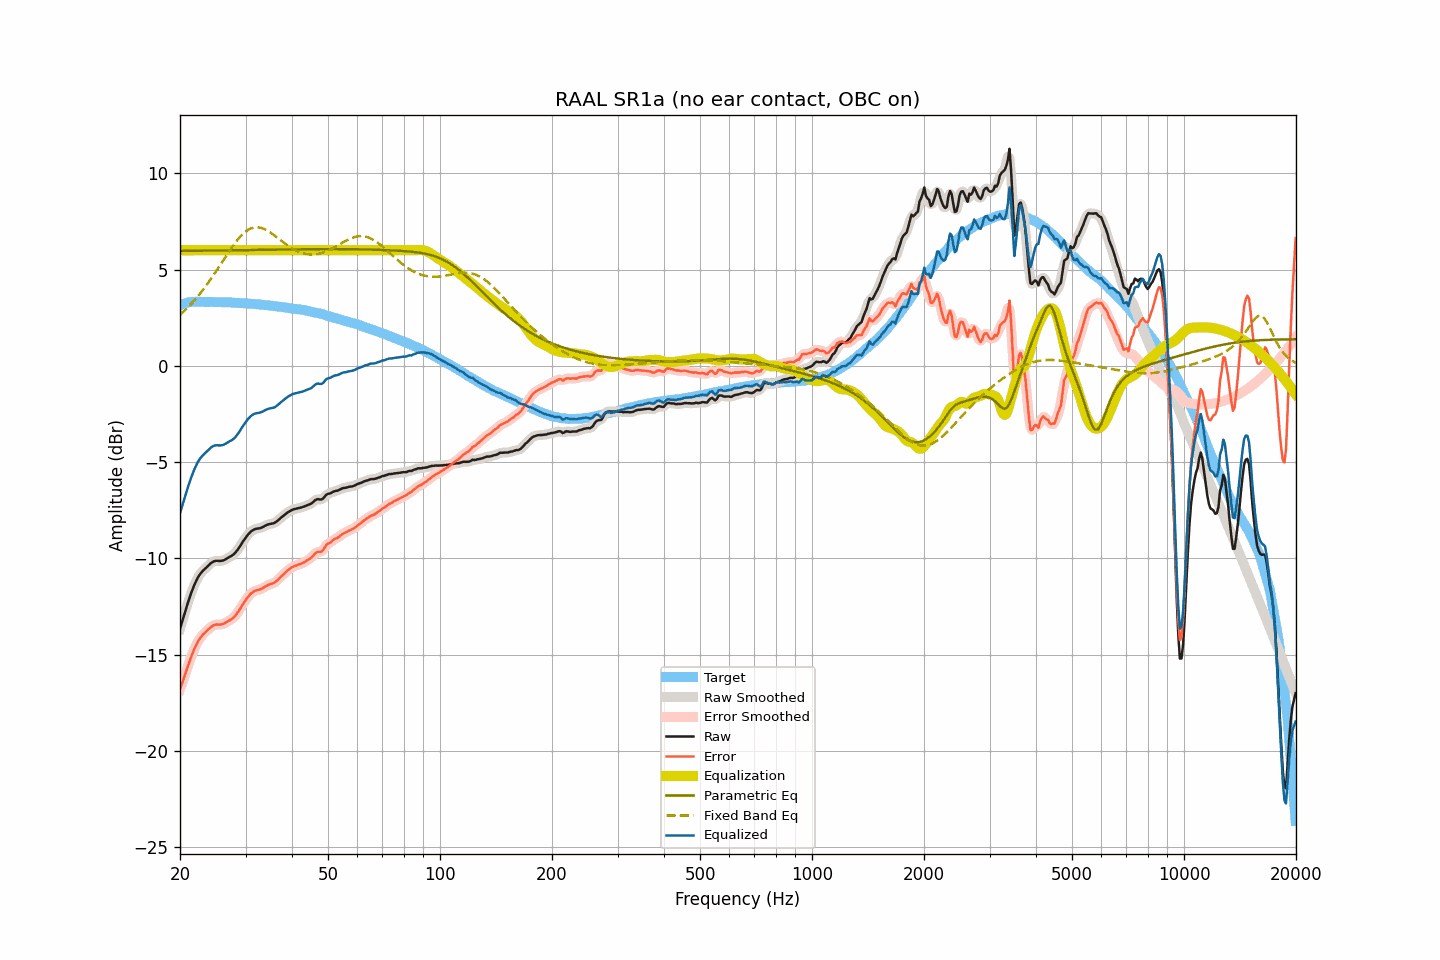

The data file committed next to this chart (first rows):
frequency, raw, smoothed, error, error_smoothed, equalization, parametric_eq, fixed_band_eq, equalized_raw, equalized_smoothed, target
20.00, -13.65, -13.66, -16.81, -16.81, 6.00, 5.96, 2.65, -7.65, -7.66, 3.15
20.20, -13.38, -13.38, -16.57, -16.56, 6.00, 5.96, 2.72, -7.38, -7.38, 3.18
20.40, -13.10, -13.10, -16.31, -16.31, 6.00, 5.96, 2.80, -7.10, -7.10, 3.21
20.61, -12.83, -12.82, -16.06, -16.06, 6.00, 5.97, 2.88, -6.83, -6.82, 3.23
20.81, -12.55, -12.55, -15.81, -15.81, 6.00, 5.97, 2.96, -6.55, -6.55, 3.26
21.02, -12.28, -12.28, -15.57, -15.57, 6.00, 5.97, 3.05, -6.28, -6.28, 3.29
21.23, -12.03, -12.03, -15.33, -15.33, 6.00, 5.97, 3.13, -6.03, -6.03, 3.30
21.44, -11.79, -11.79, -15.10, -15.10, 6.00, 5.97, 3.22, -5.79, -5.79, 3.31
21.66, -11.58, -11.57, -14.89, -14.89, 6.00, 5.97, 3.31, -5.58, -5.57, 3.32
21.87, -11.36, -11.36, -14.68, -14.69, 6.00, 5.97, 3.41, -5.36, -5.36, 3.32
22.09, -11.18, -11.18, -14.51, -14.50, 6.00, 5.97, 3.50, -5.18, -5.18, 3.33
22.31, -11.01, -11.01, -14.34, -14.34, 6.00, 5.97, 3.60, -5.01, -5.01, 3.33
22.54, -10.87, -10.88, -14.20, -14.20, 6.00, 5.97, 3.70, -4.87, -4.88, 3.33
22.76, -10.76, -10.76, -14.09, -14.08, 6.00, 5.98, 3.81, -4.76, -4.76, 3.33
22.99, -10.66, -10.66, -13.98, -13.98, 6.00, 5.98, 3.91, -4.66, -4.66, 3.32
23.22, -10.58, -10.58, -13.90, -13.90, 6.00, 5.98, 4.02, -4.58, -4.58, 3.32
23.45, -10.50, -10.50, -13.82, -13.81, 6.00, 5.98, 4.14, -4.50, -4.50, 3.31
23.69, -10.42, -10.42, -13.74, -13.73, 6.00, 5.98, 4.25, -4.42, -4.42, 3.31
23.92, -10.34, -10.34, -13.65, -13.66, 6.00, 5.98, 4.37, -4.34, -4.34, 3.31
24.16, -10.26, -10.26, -13.58, -13.58, 6.00, 5.98, 4.49, -4.26, -4.26, 3.32
24.40, -10.20, -10.20, -13.52, -13.52, 6.00, 5.98, 4.61, -4.20, -4.20, 3.32
24.65, -10.15, -10.16, -13.46, -13.47, 6.00, 5.98, 4.73, -4.15, -4.16, 3.31
24.89, -10.13, -10.13, -13.44, -13.44, 6.00, 5.98, 4.85, -4.13, -4.13, 3.31
25.14, -10.12, -10.13, -13.43, -13.43, 6.00, 5.99, 4.98, -4.12, -4.13, 3.31
25.39, -10.13, -10.13, -13.44, -13.44, 6.00, 5.99, 5.11, -4.13, -4.13, 3.31
25.65, -10.13, -10.13, -13.44, -13.43, 6.00, 5.99, 5.23, -4.13, -4.13, 3.31
25.91, -10.12, -10.12, -13.42, -13.42, 6.00, 5.99, 5.36, -4.12, -4.12, 3.30
26.16, -10.10, -10.10, -13.40, -13.39, 6.00, 5.99, 5.49, -4.10, -4.10, 3.29
26.43, -10.06, -10.06, -13.36, -13.35, 6.00, 5.99, 5.62, -4.06, -4.06, 3.29
26.69, -10.01, -10.01, -13.30, -13.31, 6.00, 5.99, 5.75, -4.01, -4.01, 3.29
26.96, -9.96, -9.97, -13.25, -13.26, 6.00, 5.99, 5.87, -3.96, -3.97, 3.29
27.23, -9.91, -9.92, -13.20, -13.21, 6.00, 6.00, 6.00, -3.91, -3.92, 3.29
27.50, -9.87, -9.87, -13.16, -13.16, 6.00, 6.00, 6.12, -3.87, -3.87, 3.29
27.77, -9.81, -9.81, -13.09, -13.09, 6.00, 6.00, 6.23, -3.81, -3.81, 3.28
28.05, -9.74, -9.74, -13.02, -13.01, 6.00, 6.00, 6.35, -3.74, -3.74, 3.27
28.33, -9.64, -9.64, -12.91, -12.91, 6.00, 6.00, 6.46, -3.64, -3.64, 3.26
28.62, -9.53, -9.53, -12.80, -12.80, 6.00, 6.00, 6.56, -3.53, -3.53, 3.26
28.90, -9.41, -9.41, -12.67, -12.67, 6.00, 6.00, 6.66, -3.41, -3.41, 3.26
29.19, -9.28, -9.28, -12.53, -12.53, 6.00, 6.01, 6.75, -3.28, -3.28, 3.25
29.48, -9.14, -9.15, -12.40, -12.40, 6.00, 6.01, 6.84, -3.14, -3.15, 3.26
29.78, -9.02, -9.02, -12.27, -12.27, 6.00, 6.01, 6.91, -3.02, -3.02, 3.25
30.08, -8.90, -8.90, -12.15, -12.15, 6.00, 6.01, 6.98, -2.90, -2.90, 3.24
30.38, -8.79, -8.80, -12.03, -12.03, 6.00, 6.01, 7.04, -2.79, -2.80, 3.23
30.68, -8.70, -8.70, -11.93, -11.93, 6.00, 6.01, 7.09, -2.70, -2.70, 3.23
30.99, -8.61, -8.62, -11.83, -11.84, 6.00, 6.01, 7.13, -2.61, -2.62, 3.22
31.30, -8.55, -8.55, -11.77, -11.77, 6.00, 6.01, 7.16, -2.55, -2.55, 3.22
31.61, -8.50, -8.50, -11.72, -11.71, 6.00, 6.02, 7.18, -2.50, -2.50, 3.21
31.93, -8.47, -8.47, -11.67, -11.67, 6.00, 6.02, 7.19, -2.47, -2.47, 3.20
32.24, -8.45, -8.45, -11.64, -11.65, 6.00, 6.02, 7.19, -2.45, -2.45, 3.19
32.57, -8.44, -8.44, -11.63, -11.62, 6.00, 6.02, 7.18, -2.44, -2.44, 3.19
32.89, -8.42, -8.42, -11.61, -11.60, 6.00, 6.02, 7.17, -2.42, -2.42, 3.18
33.22, -8.39, -8.39, -11.56, -11.56, 6.00, 6.02, 7.15, -2.39, -2.39, 3.17
33.55, -8.35, -8.35, -11.52, -11.51, 6.00, 6.02, 7.12, -2.35, -2.35, 3.17
33.89, -8.30, -8.31, -11.46, -11.46, 6.00, 6.03, 7.08, -2.30, -2.31, 3.15
34.23, -8.26, -8.27, -11.41, -11.41, 6.00, 6.03, 7.04, -2.26, -2.27, 3.15
34.57, -8.23, -8.23, -11.37, -11.37, 6.00, 6.03, 6.98, -2.23, -2.23, 3.14
34.92, -8.21, -8.21, -11.34, -11.34, 6.00, 6.03, 6.93, -2.21, -2.21, 3.13
35.27, -8.19, -8.20, -11.31, -11.31, 6.00, 6.03, 6.87, -2.19, -2.20, 3.12
35.62, -8.18, -8.18, -11.29, -11.28, 6.00, 6.03, 6.81, -2.18, -2.18, 3.11
35.97, -8.14, -8.14, -11.24, -11.24, 6.00, 6.03, 6.75, -2.14, -2.14, 3.09
... 635 more rows
